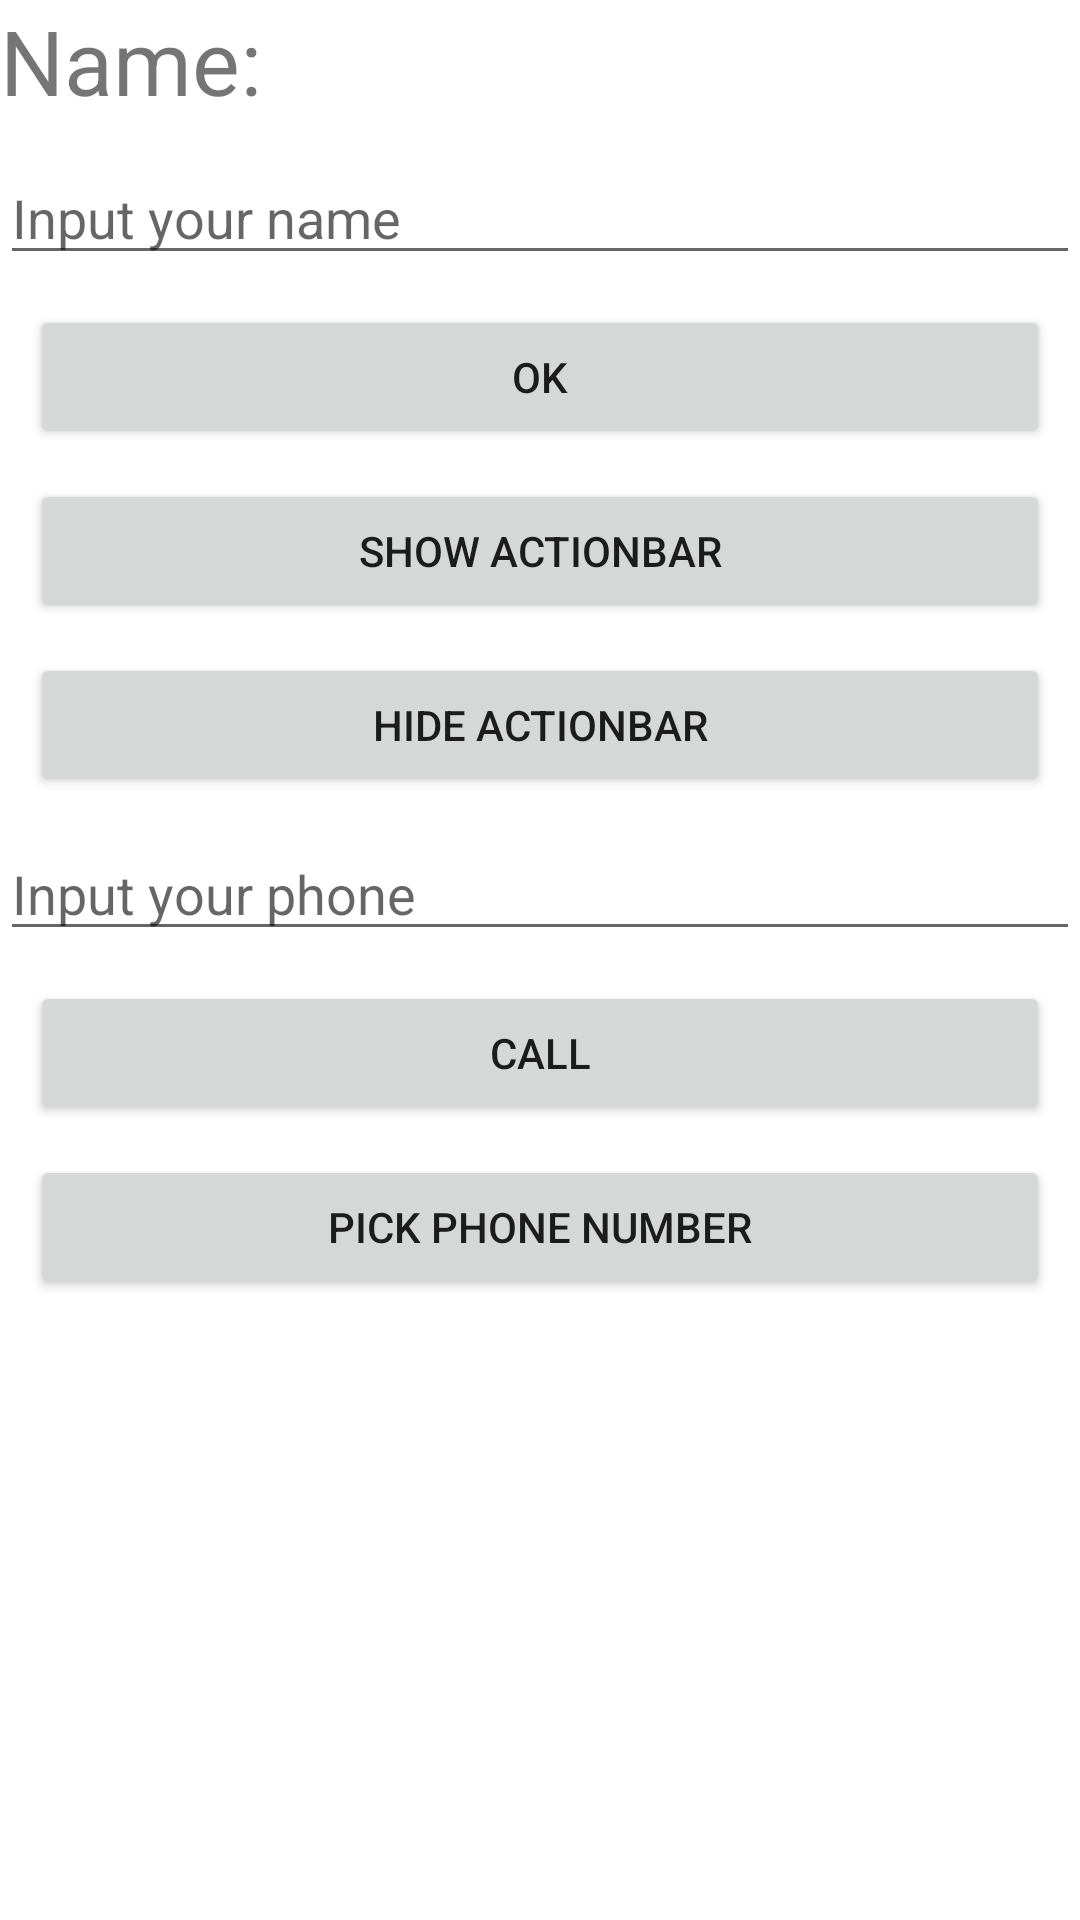

Android layout source for this screen:
<!-- AndroidManifest.xml: application theme Theme.EspressoDemo -->
<!-- res/layout/activity_main.xml -->
<?xml version="1.0" encoding="utf-8"?>
<androidx.constraintlayout.widget.ConstraintLayout xmlns:android="http://schemas.android.com/apk/res/android"
    xmlns:app="http://schemas.android.com/apk/res-auto"
    xmlns:tools="http://schemas.android.com/tools"
    android:layout_width="match_parent"
    android:layout_height="match_parent"
    tools:context=".ui.main.activity.MainActivity">

    <TextView
        android:id="@+id/tv_name"
        android:layout_width="match_parent"
        android:layout_height="wrap_content"
        android:text="@string/name"
        android:textSize="30sp"
        android:maxLines="1"
        app:layout_constraintTop_toTopOf="parent"
        app:layout_constraintStart_toStartOf="parent" />

    <androidx.appcompat.widget.AppCompatEditText
        android:id="@+id/et_name"
        android:layout_width="match_parent"
        android:layout_height="wrap_content"
        android:layout_marginTop="10dp"
        android:hint="@string/name_hint"
        android:singleLine="true"
        app:layout_constraintTop_toBottomOf="@id/tv_name" />

    <Button
        android:id="@+id/btn_ok"
        android:layout_width="match_parent"
        android:layout_height="wrap_content"
        android:layout_margin="10dp"
        app:layout_constraintTop_toBottomOf="@id/et_name"
        android:text="@string/ok" />

    <Button
        android:id="@+id/btn_show_actionbar"
        android:layout_width="match_parent"
        android:layout_height="wrap_content"
        android:layout_margin="10dp"
        app:layout_constraintTop_toBottomOf="@id/btn_ok"
        android:text="@string/show_actionbar" />

    <Button
        android:id="@+id/btn_hide_actionbar"
        android:layout_width="match_parent"
        android:layout_height="wrap_content"
        android:layout_margin="10dp"
        app:layout_constraintTop_toBottomOf="@id/btn_show_actionbar"
        android:text="@string/hide_actionbar" />

    <androidx.appcompat.widget.AppCompatEditText
        android:id="@+id/et_phone"
        android:layout_width="match_parent"
        android:layout_height="wrap_content"
        android:layout_marginTop="10dp"
        android:hint="@string/phone_hint"
        android:singleLine="true"
        android:inputType="phone"
        app:layout_constraintTop_toBottomOf="@id/btn_hide_actionbar" />

    <Button
        android:id="@+id/btn_call"
        android:layout_width="match_parent"
        android:layout_height="wrap_content"
        android:layout_margin="10dp"
        app:layout_constraintTop_toBottomOf="@id/et_phone"
        android:text="@string/call" />

    <Button
        android:id="@+id/btn_pick_phone"
        android:layout_width="match_parent"
        android:layout_height="wrap_content"
        android:layout_margin="10dp"
        app:layout_constraintTop_toBottomOf="@id/btn_call"
        android:text="@string/pick_phone" />

</androidx.constraintlayout.widget.ConstraintLayout>
<!-- resources referenced by this layout -->
<resources>
  <string name="call">Call</string>
  <string name="hide_actionbar">Hide actionbar</string>
  <string name="name">Name: </string>
  <string name="name_hint">Input your name</string>
  <string name="ok">Ok</string>
  <string name="phone_hint">Input your phone</string>
  <string name="pick_phone">Pick Phone Number</string>
  <string name="show_actionbar">Show actionbar</string>
  <style name="Theme.EspressoDemo" parent="Theme.MaterialComponents.DayNight.DarkActionBar">
          
          <item name="colorPrimary">@color/purple_500</item>
          <item name="colorPrimaryVariant">@color/purple_700</item>
          <item name="colorOnPrimary">@color/white</item>
          
          <item name="colorSecondary">@color/teal_200</item>
          <item name="colorSecondaryVariant">@color/teal_700</item>
          <item name="colorOnSecondary">@color/black</item>
          
          <item name="android:statusBarColor" tools:targetApi="l">?attr/colorPrimaryVariant</item>
          
      </style>
  <!-- not gathered from this repository: default colours our renderer supplied (Android Studio template values) -->
  <color name="purple_500">#FF6200EE</color>
  <color name="purple_700">#FF3700B3</color>
  <color name="teal_200">#FF03DAC5</color>
  <color name="teal_700">#FF018786</color>
  <color name="black">#FF000000</color>
  <color name="white">#FFFFFFFF</color>
</resources>
